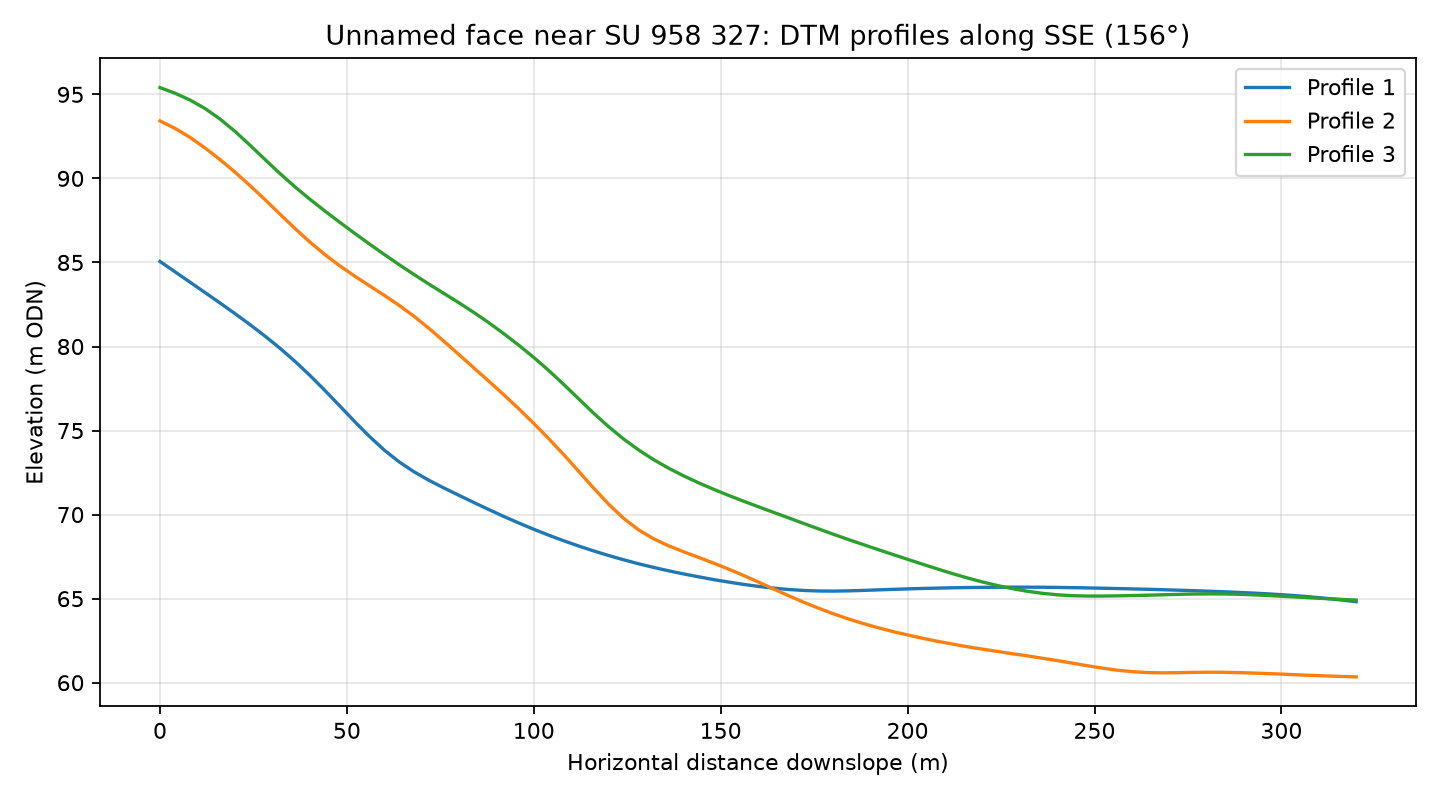

Values plotted in this chart, from the file beside it:
profile, distance_m, elevation_m
1, 0.0, 85.06
1, 4.0, 84.45
1, 8.0, 83.83
1, 12.0, 83.22
1, 16.0, 82.6
1, 20.0, 81.97
1, 24.0, 81.31
1, 28.0, 80.64
1, 32.0, 79.91
1, 36.0, 79.14
1, 40.0, 78.3
1, 44.0, 77.41
1, 48.0, 76.49
1, 52.0, 75.55
1, 56.0, 74.66
1, 60.0, 73.84
1, 64.0, 73.13
1, 68.0, 72.54
1, 72.0, 72.03
1, 76.0, 71.58
1, 80.0, 71.14
1, 84.0, 70.72
1, 88.0, 70.3
1, 92.0, 69.89
1, 96.0, 69.5
1, 100.0, 69.13
1, 104.0, 68.77
1, 108.0, 68.44
1, 112.0, 68.13
1, 116.0, 67.84
1, 120.0, 67.57
1, 124.0, 67.31
1, 128.0, 67.08
1, 132.0, 66.86
1, 136.0, 66.66
1, 140.0, 66.47
1, 144.0, 66.3
1, 148.0, 66.14
1, 152.0, 65.99
1, 156.0, 65.85
1, 160.0, 65.73
1, 164.0, 65.63
1, 168.0, 65.55
1, 172.0, 65.49
1, 176.0, 65.46
1, 180.0, 65.45
1, 184.0, 65.46
1, 188.0, 65.49
1, 192.0, 65.52
1, 196.0, 65.55
1, 200.0, 65.58
1, 204.0, 65.61
1, 208.0, 65.63
1, 212.0, 65.64
1, 216.0, 65.66
1, 220.0, 65.67
1, 224.0, 65.68
1, 228.0, 65.68
1, 232.0, 65.68
1, 236.0, 65.68
... 183 more rows
